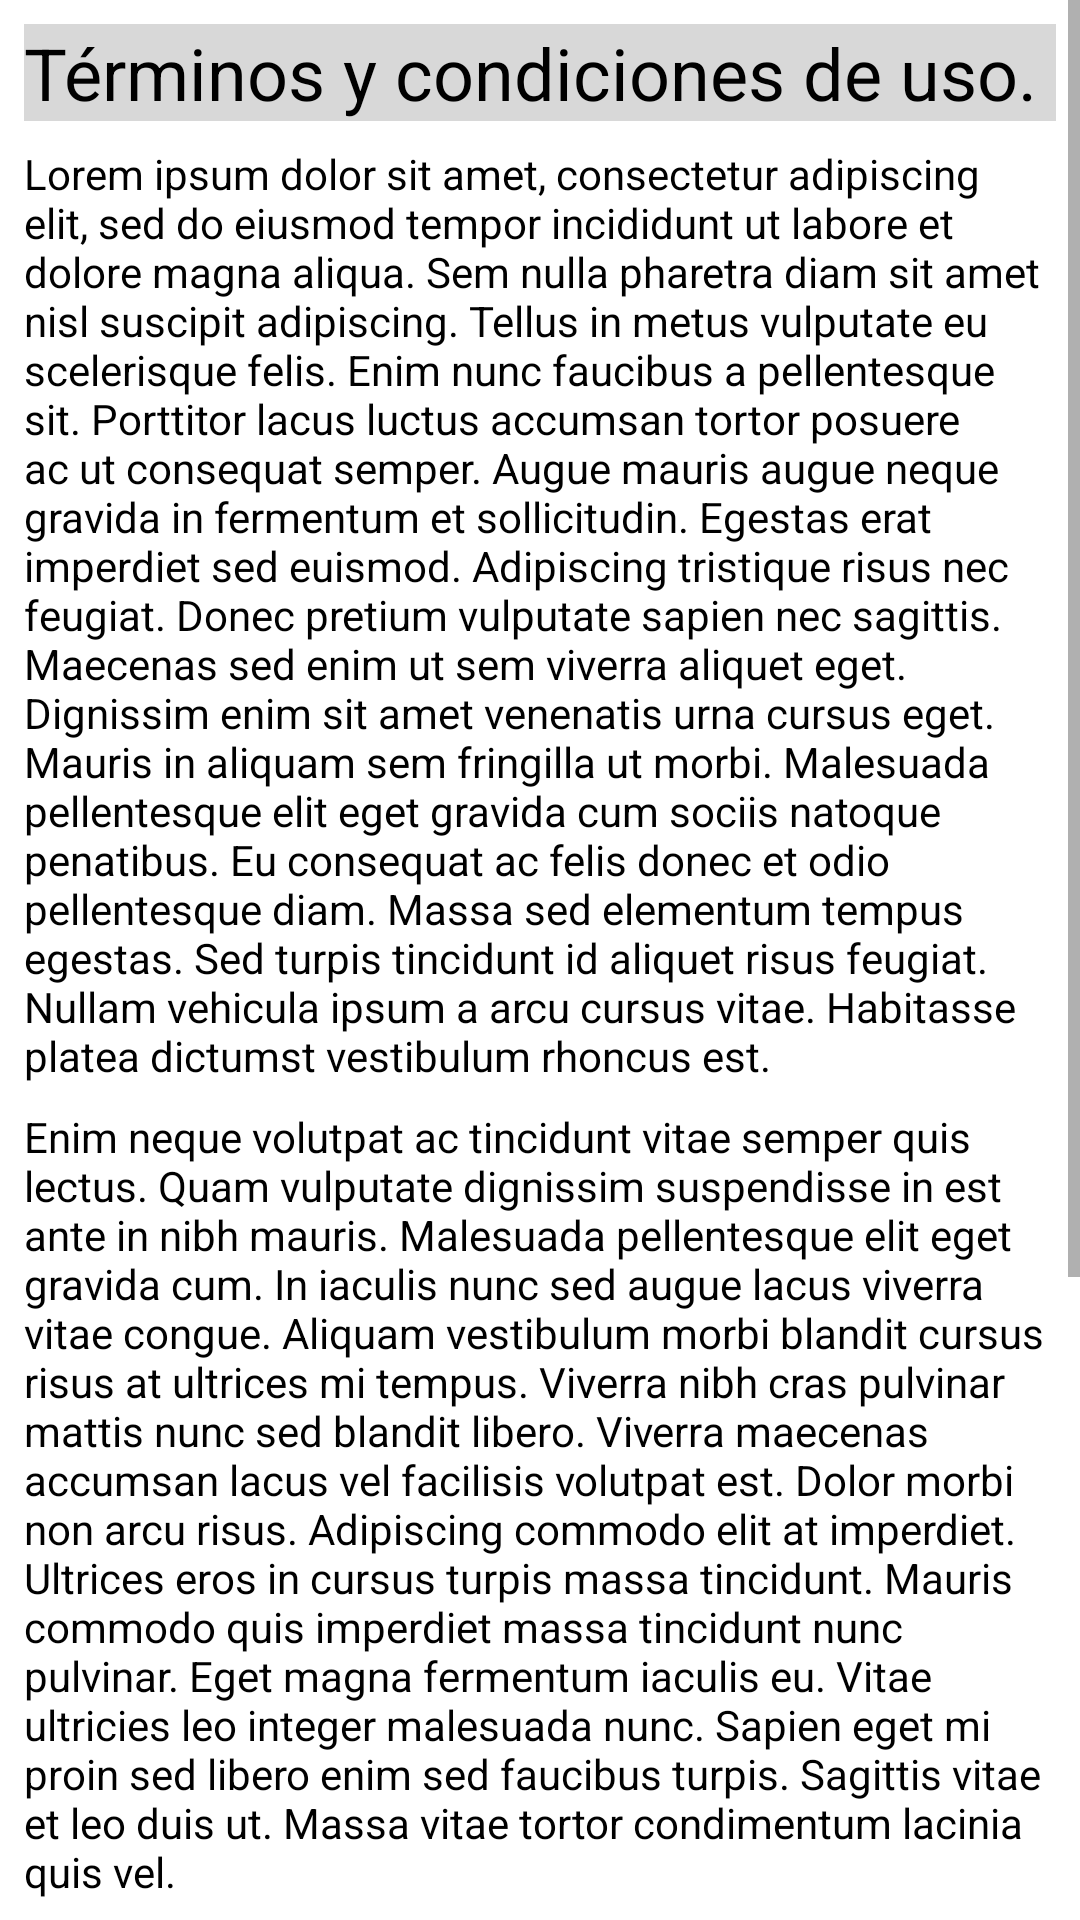

Android layout source for this screen:
<!-- AndroidManifest.xml: application theme Theme.Introduccionkotlin -->
<!-- res/layout/activity_terms.xml -->
<?xml version="1.0" encoding="utf-8"?>
<ScrollView xmlns:android="http://schemas.android.com/apk/res/android"
    xmlns:app="http://schemas.android.com/apk/res-auto"
    xmlns:tools="http://schemas.android.com/tools"
    android:layout_width="match_parent"
    android:layout_height="match_parent">

    <androidx.constraintlayout.widget.ConstraintLayout
        android:layout_width="match_parent"
        android:layout_height="wrap_content"
        tools:context=".TermsActivity">

        <TextView
            android:id="@+id/tvTerms"
            android:layout_width="match_parent"
            android:layout_height="wrap_content"
            android:layout_margin="8dp"
            android:background="@color/gray"
            android:text="@string/tvTerminosYCondiciones"
            android:textColor="@color/black"
            android:textSize="24sp"
            app:layout_constraintEnd_toEndOf="parent"
            app:layout_constraintStart_toStartOf="parent"
            app:layout_constraintTop_toTopOf="parent" />

        <TextView
            android:id="@+id/terms1"
            android:layout_width="match_parent"
            android:layout_height="wrap_content"
            android:layout_margin="8dp"
            android:text="@string/tvTerms1"
            android:textColor="@color/black"
            app:layout_constraintEnd_toEndOf="parent"
            app:layout_constraintStart_toStartOf="parent"
            app:layout_constraintTop_toBottomOf="@id/tvTerms" />

        <TextView
            android:id="@+id/terms2"
            android:layout_width="match_parent"
            android:layout_height="wrap_content"
            android:layout_margin="8dp"
            android:text="@string/tvTerms2"
            android:textColor="@color/black"
            app:layout_constraintEnd_toEndOf="parent"
            app:layout_constraintStart_toStartOf="parent"
            app:layout_constraintTop_toBottomOf="@+id/terms1" />

        <TextView
            android:id="@+id/terms3"
            android:layout_width="match_parent"
            android:layout_height="wrap_content"
            android:layout_margin="8dp"
            android:text="@string/tvTerms3"
            android:textColor="@color/black"
            app:layout_constraintBottom_toBottomOf="parent"
            app:layout_constraintEnd_toEndOf="parent"
            app:layout_constraintStart_toStartOf="parent"
            app:layout_constraintTop_toBottomOf="@id/terms2" />

    </androidx.constraintlayout.widget.ConstraintLayout>
</ScrollView>
<!-- resources referenced by this layout -->
<resources>
  <color name="black">#FF000000</color>
  <color name="gray">#D8D8D8</color>
  <string name="tvTerminosYCondiciones">Términos y condiciones de uso.</string>
  <string name="tvTerms1">Lorem ipsum dolor sit amet, consectetur adipiscing elit, sed do eiusmod tempor incididunt ut labore et dolore magna aliqua. Sem nulla pharetra diam sit amet nisl suscipit adipiscing. Tellus in metus vulputate eu scelerisque felis. Enim nunc faucibus a pellentesque sit. Porttitor lacus luctus accumsan tortor posuere ac ut consequat semper. Augue mauris augue neque gravida in fermentum et sollicitudin. Egestas erat imperdiet sed euismod. Adipiscing tristique risus nec feugiat. Donec pretium vulputate sapien nec sagittis. Maecenas sed enim ut sem viverra aliquet eget. Dignissim enim sit amet venenatis urna cursus eget. Mauris in aliquam sem fringilla ut morbi. Malesuada pellentesque elit eget gravida cum sociis natoque penatibus. Eu consequat ac felis donec et odio pellentesque diam. Massa sed elementum tempus egestas. Sed turpis tincidunt id aliquet risus feugiat. Nullam vehicula ipsum a arcu cursus vitae. Habitasse platea dictumst vestibulum rhoncus est.</string>
  <string name="tvTerms2">Enim neque volutpat ac tincidunt vitae semper quis lectus. Quam vulputate dignissim suspendisse in est ante in nibh mauris. Malesuada pellentesque elit eget gravida cum. In iaculis nunc sed augue lacus viverra vitae congue. Aliquam vestibulum morbi blandit cursus risus at ultrices mi tempus. Viverra nibh cras pulvinar mattis nunc sed blandit libero. Viverra maecenas accumsan lacus vel facilisis volutpat est. Dolor morbi non arcu risus. Adipiscing commodo elit at imperdiet. Ultrices eros in cursus turpis massa tincidunt. Mauris commodo quis imperdiet massa tincidunt nunc pulvinar. Eget magna fermentum iaculis eu. Vitae ultricies leo integer malesuada nunc. Sapien eget mi proin sed libero enim sed faucibus turpis. Sagittis vitae et leo duis ut. Massa vitae tortor condimentum lacinia quis vel.</string>
  <string name="tvTerms3">Risus at ultrices mi tempus imperdiet nulla malesuada pellentesque elit. Quis lectus nulla at volutpat diam ut venenatis tellus in. Tristique senectus et netus et. Nisl purus in mollis nunc sed id semper risus. Sed arcu non odio euismod lacinia at quis risus. Habitant morbi tristique senectus et netus et. Diam sollicitudin tempor id eu nisl nunc mi. Eu mi bibendum neque egestas congue quisque. Vitae et leo duis ut diam quam nulla porttitor massa. Malesuada bibendum arcu vitae elementum. Ut tortor pretium viverra suspendisse potenti nullam ac tortor. Vitae purus faucibus ornare suspendisse sed nisi lacus sed. Cras pulvinar mattis nunc sed blandit libero volutpat sed cras. Suscipit tellus mauris a diam maecenas. Faucibus turpis in eu mi bibendum. Tempus quam pellentesque nec nam aliquam sem et. Fusce ut placerat orci nulla pellentesque dignissim. Sodales ut eu sem integer vitae justo eget magna fermentum. Eget magna fermentum iaculis eu. Sapien et ligula ullamcorper malesuada.</string>
  <style name="Theme.Introduccionkotlin" parent="Theme.MaterialComponents.DayNight.DarkActionBar">
          
          <item name="colorPrimary">@color/purple_500</item>
          <item name="colorPrimaryVariant">@color/purple_700</item>
          <item name="colorOnPrimary">@color/white</item>
          
          <item name="colorSecondary">@color/teal_200</item>
          <item name="colorSecondaryVariant">@color/teal_700</item>
          <item name="colorOnSecondary">@color/black</item>
          
          <item name="android:statusBarColor">?attr/colorPrimaryVariant</item>
          
      </style>
  <color name="purple_500">#FF6200EE</color>
  <color name="purple_700">#FF3700B3</color>
  <color name="white">#FFFFFFFF</color>
  <color name="teal_200">#FF03DAC5</color>
  <color name="teal_700">#FF018786</color>
</resources>
